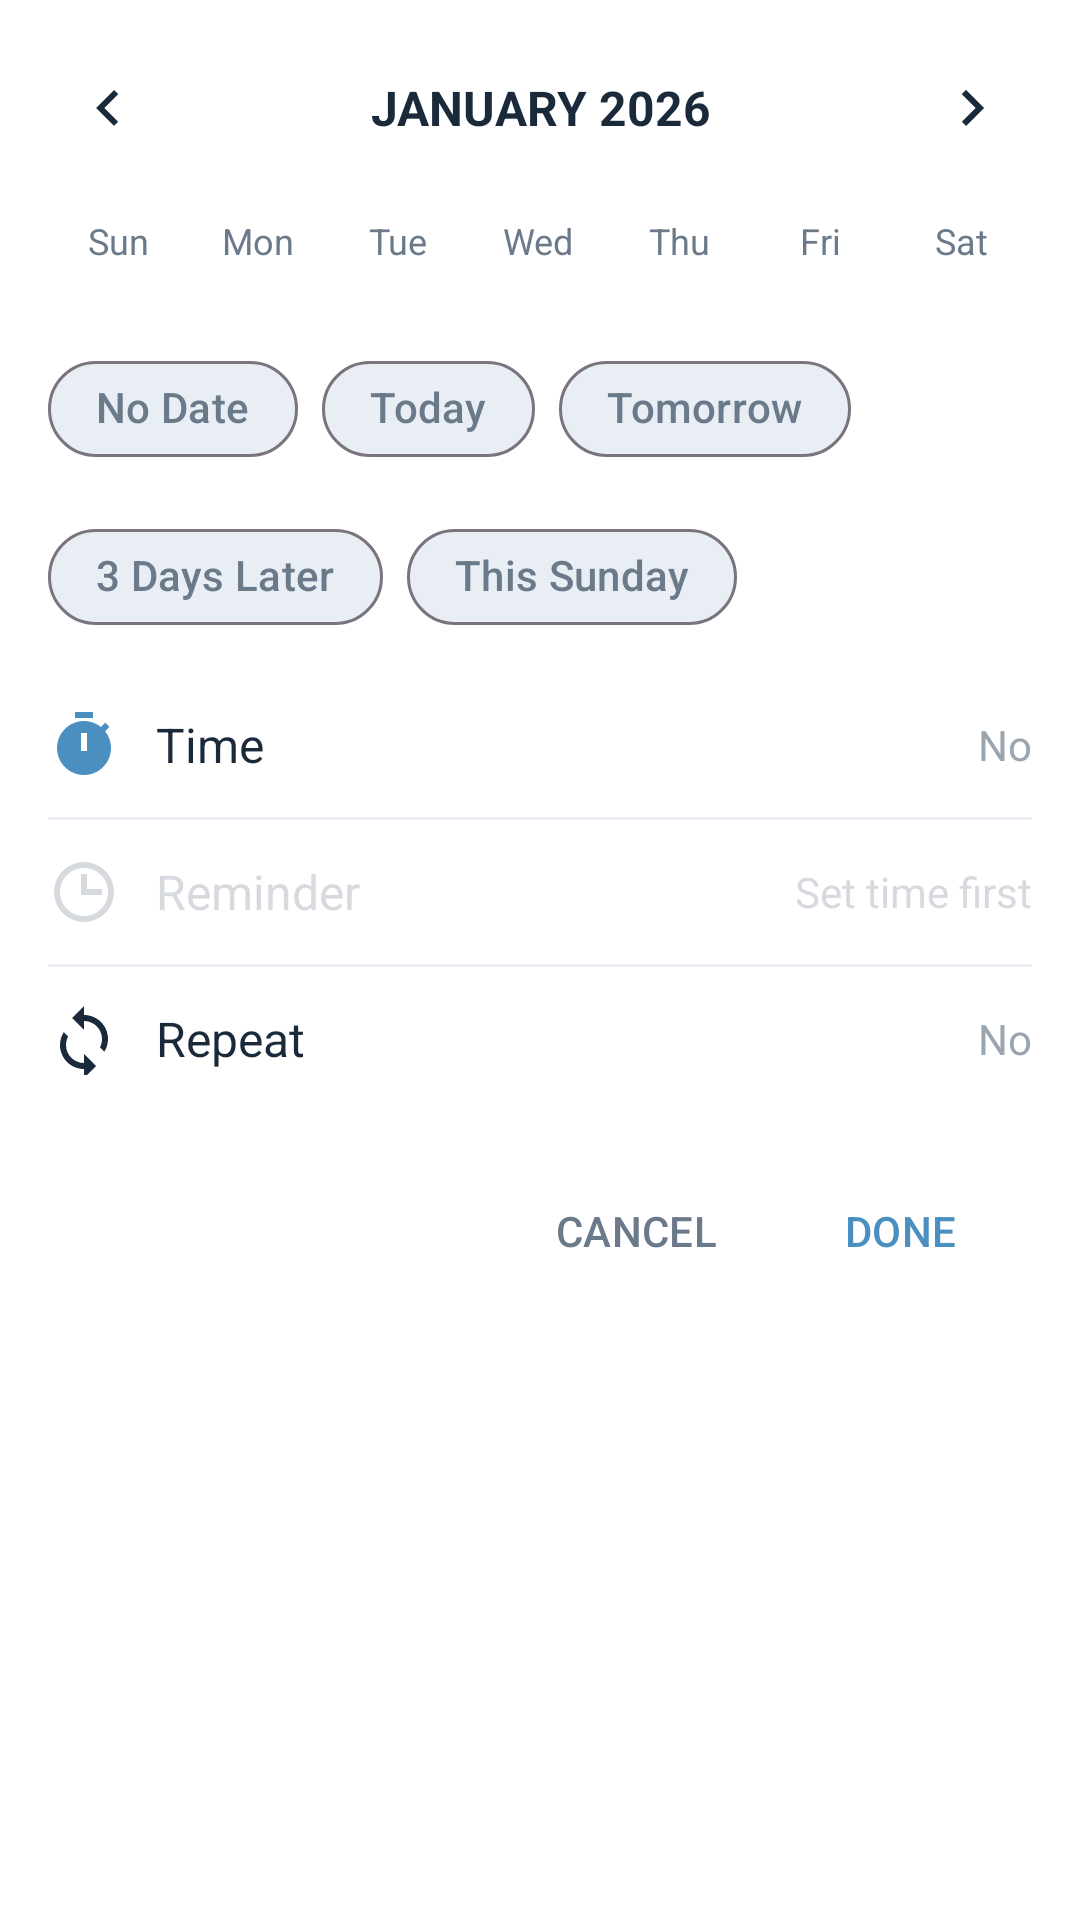

Produce the Android XML layout that renders to this screen, including the resource entries it uses.
<!-- AndroidManifest.xml: application theme Theme.ToDoList -->
<!-- res/layout/dialog_date_picker.xml -->
<?xml version="1.0" encoding="utf-8"?>

<LinearLayout
    xmlns:android="http://schemas.android.com/apk/res/android"
    xmlns:app="http://schemas.android.com/apk/res-auto"
    android:layout_width="match_parent"
    android:layout_height="wrap_content"
    android:orientation="vertical"
    android:background="@drawable/dialog_rounded_bg"
    android:padding="16dp">

    
    <LinearLayout
        android:layout_width="match_parent"
        android:layout_height="wrap_content"
        android:orientation="horizontal"
        android:gravity="center_vertical"
        android:paddingBottom="16dp">

        <ImageButton
            android:id="@+id/btn_prev_month"
            android:layout_width="40dp"
            android:layout_height="40dp"
            android:src="@drawable/ic_arrow_left"
            android:background="?attr/selectableItemBackgroundBorderless"
            android:contentDescription="Previous"/>

        <TextView
            android:id="@+id/tv_month_year"
            android:layout_width="0dp"
            android:layout_height="wrap_content"
            android:layout_weight="1"
            android:text="JANUARY 2026"
            android:textColor="@color/text_primary"
            android:textSize="16sp"
            android:textStyle="bold"
            android:gravity="center"/>

        <ImageButton
            android:id="@+id/btn_next_month"
            android:layout_width="40dp"
            android:layout_height="40dp"
            android:src="@drawable/ic_arrow_right"
            android:background="?attr/selectableItemBackgroundBorderless"
            android:contentDescription="Next"/>

    </LinearLayout>

    
    <LinearLayout
        android:layout_width="match_parent"
        android:layout_height="wrap_content"
        android:orientation="horizontal">

        <TextView android:layout_width="0dp" android:layout_height="wrap_content" android:layout_weight="1"
            android:text="Sun" android:textColor="@color/text_secondary" android:textSize="12sp" android:gravity="center"/>
        <TextView android:layout_width="0dp" android:layout_height="wrap_content" android:layout_weight="1"
            android:text="Mon" android:textColor="@color/text_secondary" android:textSize="12sp" android:gravity="center"/>
        <TextView android:layout_width="0dp" android:layout_height="wrap_content" android:layout_weight="1"
            android:text="Tue" android:textColor="@color/text_secondary" android:textSize="12sp" android:gravity="center"/>
        <TextView android:layout_width="0dp" android:layout_height="wrap_content" android:layout_weight="1"
            android:text="Wed" android:textColor="@color/text_secondary" android:textSize="12sp" android:gravity="center"/>
        <TextView android:layout_width="0dp" android:layout_height="wrap_content" android:layout_weight="1"
            android:text="Thu" android:textColor="@color/text_secondary" android:textSize="12sp" android:gravity="center"/>
        <TextView android:layout_width="0dp" android:layout_height="wrap_content" android:layout_weight="1"
            android:text="Fri" android:textColor="@color/text_secondary" android:textSize="12sp" android:gravity="center"/>
        <TextView android:layout_width="0dp" android:layout_height="wrap_content" android:layout_weight="1"
            android:text="Sat" android:textColor="@color/text_secondary" android:textSize="12sp" android:gravity="center"/>

    </LinearLayout>

    
    <androidx.recyclerview.widget.RecyclerView
        android:id="@+id/calendar_grid"
        android:layout_width="match_parent"
        android:layout_height="wrap_content"
        android:layout_marginTop="8dp"/>

    
    <com.google.android.material.chip.ChipGroup
        android:layout_width="match_parent"
        android:layout_height="wrap_content"
        android:layout_marginTop="16dp"
        app:singleSelection="false"
        app:selectionRequired="false">

        <com.google.android.material.chip.Chip
            android:id="@+id/chip_no_date"
            android:layout_width="wrap_content"
            android:layout_height="wrap_content"
            android:text="No Date"
            app:chipBackgroundColor="@color/chip_inactive_bg"
            android:textColor="@color/text_secondary"
            app:chipCornerRadius="16dp"/>

        <com.google.android.material.chip.Chip
            android:id="@+id/chip_today"
            android:layout_width="wrap_content"
            android:layout_height="wrap_content"
            android:text="Today"
            app:chipBackgroundColor="@color/chip_inactive_bg"
            android:textColor="@color/text_secondary"
            app:chipCornerRadius="16dp"/>

        <com.google.android.material.chip.Chip
            android:id="@+id/chip_tomorrow"
            android:layout_width="wrap_content"
            android:layout_height="wrap_content"
            android:text="Tomorrow"
            app:chipBackgroundColor="@color/chip_inactive_bg"
            android:textColor="@color/text_secondary"
            app:chipCornerRadius="16dp"/>

    </com.google.android.material.chip.ChipGroup>

    <com.google.android.material.chip.ChipGroup
        android:layout_width="match_parent"
        android:layout_height="wrap_content"
        android:layout_marginTop="8dp"
        app:singleSelection="false"
        app:selectionRequired="false">

        <com.google.android.material.chip.Chip
            android:id="@+id/chip_3_days"
            android:layout_width="wrap_content"
            android:layout_height="wrap_content"
            android:text="3 Days Later"
            app:chipBackgroundColor="@color/chip_inactive_bg"
            android:textColor="@color/text_secondary"
            app:chipCornerRadius="16dp"/>

        <com.google.android.material.chip.Chip
            android:id="@+id/chip_this_sunday"
            android:layout_width="wrap_content"
            android:layout_height="wrap_content"
            android:text="This Sunday"
            app:chipBackgroundColor="@color/chip_inactive_bg"
            android:textColor="@color/text_secondary"
            app:chipCornerRadius="16dp"/>

    </com.google.android.material.chip.ChipGroup>

    
    <LinearLayout
        android:id="@+id/time_option"
        android:layout_width="match_parent"
        android:layout_height="wrap_content"
        android:orientation="horizontal"
        android:gravity="center_vertical"
        android:paddingVertical="12dp"
        android:layout_marginTop="8dp"
        android:background="?attr/selectableItemBackground">

        <ImageView
            android:layout_width="24dp"
            android:layout_height="24dp"
            android:src="@drawable/baseline_timer_24"
            android:tint="@color/primary_blue"/>

        <TextView
            android:layout_width="0dp"
            android:layout_height="wrap_content"
            android:layout_weight="1"
            android:text="Time"
            android:textColor="@color/text_primary"
            android:textSize="16sp"
            android:layout_marginStart="12dp"/>

        <TextView
            android:id="@+id/tv_time_value"
            android:layout_width="wrap_content"
            android:layout_height="wrap_content"
            android:text="No"
            android:textColor="@color/text_hint"/>

    </LinearLayout>

    <View
        android:layout_width="match_parent"
        android:layout_height="1dp"
        android:background="@color/chip_inactive_bg"/>

    
    <LinearLayout
        android:id="@+id/reminder_option"
        android:layout_width="match_parent"
        android:layout_height="wrap_content"
        android:orientation="horizontal"
        android:gravity="center_vertical"
        android:paddingVertical="12dp"
        android:background="?attr/selectableItemBackground"
        android:alpha="0.4"
        android:clickable="false">

        <ImageView
            android:id="@+id/ic_reminder"
            android:layout_width="24dp"
            android:layout_height="24dp"
            android:src="@drawable/ic_notification"
            app:tint="@color/text_hint"/>

        <TextView
            android:id="@+id/tv_reminder_label"
            android:layout_width="0dp"
            android:layout_height="wrap_content"
            android:layout_weight="1"
            android:text="Reminder"
            android:textColor="@color/text_hint"
            android:textSize="16sp"
            android:layout_marginStart="12dp"/>

        <TextView
            android:id="@+id/tv_reminder_value"
            android:layout_width="wrap_content"
            android:layout_height="wrap_content"
            android:text="Set time first"
            android:textColor="@color/text_hint"/>

    </LinearLayout>

    <View
        android:layout_width="match_parent"
        android:layout_height="1dp"
        android:background="@color/chip_inactive_bg"/>

    
    <LinearLayout
        android:id="@+id/repeat_option"
        android:layout_width="match_parent"
        android:layout_height="wrap_content"
        android:orientation="horizontal"
        android:gravity="center_vertical"
        android:paddingVertical="12dp"
        android:background="?attr/selectableItemBackground">

        <ImageView
            android:id="@+id/ic_repeat"
            android:layout_width="24dp"
            android:layout_height="24dp"
            android:src="@drawable/ic_sync"
            app:tint="@color/text_primary"/>

        <TextView
            android:layout_width="0dp"
            android:layout_height="wrap_content"
            android:layout_weight="1"
            android:text="Repeat"
            android:textColor="@color/text_primary"
            android:textSize="16sp"
            android:layout_marginStart="12dp"/>

        <TextView
            android:id="@+id/tv_repeat_value"
            android:layout_width="wrap_content"
            android:layout_height="wrap_content"
            android:text="No"
            android:textColor="@color/text_hint"/>

    </LinearLayout>

    
    <LinearLayout
        android:layout_width="match_parent"
        android:layout_height="wrap_content"
        android:orientation="horizontal"
        android:gravity="end"
        android:layout_marginTop="16dp">

        <com.google.android.material.button.MaterialButton
            android:id="@+id/btn_cancel"
            android:layout_width="wrap_content"
            android:layout_height="wrap_content"
            android:text="CANCEL"
            android:textColor="@color/text_secondary"
            style="@style/Widget.Material3.Button.TextButton"/>

        <com.google.android.material.button.MaterialButton
            android:id="@+id/btn_done"
            android:layout_width="wrap_content"
            android:layout_height="wrap_content"
            android:text="DONE"
            android:textColor="@color/primary_blue"
            style="@style/Widget.Material3.Button.TextButton"/>

    </LinearLayout>

</LinearLayout>
<!-- resources referenced by this layout -->
<resources>
  <color name="chip_inactive_bg">#E8EEF4</color>
  <color name="primary_blue">#4A8FBF</color>
  <color name="text_hint">#9BA5B0</color>
  <color name="text_primary">#1A2A3A</color>
  <color name="text_secondary">#6B7A8A</color>
  <!-- drawable baseline_timer_24 (drawable) -->
  <vector xmlns:android="http://schemas.android.com/apk/res/android" android:height="24dp" android:tint="#000000" android:viewportHeight="24" android:viewportWidth="24" android:width="24dp">
        
      <path android:fillColor="@android:color/white" android:pathData="M9,1h6v2h-6z"/>
        
      <path android:fillColor="@android:color/white" android:pathData="M19.03,7.39l1.42,-1.42c-0.43,-0.51 -0.9,-0.99 -1.41,-1.41l-1.42,1.42C16.07,4.74 14.12,4 12,4c-4.97,0 -9,4.03 -9,9c0,4.97 4.02,9 9,9s9,-4.03 9,-9C21,10.88 20.26,8.93 19.03,7.39zM13,14h-2V8h2V14z"/>
      
  </vector>
  <!-- drawable ic_arrow_left (drawable) -->
  <?xml version="1.0" encoding="utf-8"?>
  
  <vector xmlns:android="http://schemas.android.com/apk/res/android"
      android:width="24dp"
      android:height="24dp"
      android:viewportWidth="24"
      android:viewportHeight="24">
      <path
          android:fillColor="#1A2A3A"
          android:pathData="M15.41,7.41L14,6L8,12L14,18L15.41,16.59L10.83,12L15.41,7.41Z"/>
  </vector>
  <!-- drawable ic_arrow_right (drawable) -->
  <?xml version="1.0" encoding="utf-8"?>
  
  <vector xmlns:android="http://schemas.android.com/apk/res/android"
      android:width="24dp"
      android:height="24dp"
      android:viewportWidth="24"
      android:viewportHeight="24">
      <path
          android:fillColor="#1A2A3A"
          android:pathData="M8.59,16.59L10,18L16,12L10,6L8.59,7.41L13.17,12L8.59,16.59Z"/>
  </vector>
  <!-- drawable ic_notification (drawable) -->
  <?xml version="1.0" encoding="utf-8"?>
  
  <vector xmlns:android="http://schemas.android.com/apk/res/android"
      android:width="24dp"
      android:height="24dp"
      android:viewportWidth="24"
      android:viewportHeight="24">
      <path
          android:fillColor="#9BA5B0"
          android:pathData="M12,22C6.48,22 2,17.52 2,12S6.48,2 12,2S22,6.48 22,12S17.52,22 12,22ZM12,4C7.58,4 4,7.58 4,12S7.58,20 12,20S20,16.42 20,12S16.42,4 12,4ZM18,11H13V6H11V13H18V11Z"/>
  </vector>
  <!-- drawable ic_sync (drawable) -->
  <?xml version="1.0" encoding="utf-8"?>
  <vector xmlns:android="http://schemas.android.com/apk/res/android"
      android:width="24dp"
      android:height="24dp"
      android:viewportWidth="24"
      android:viewportHeight="24">
      
      <path
          android:fillColor="#000000"
          android:pathData="M12,4V1L8,5l4,4V6c3.31,0 6,2.69 6,6 0,1.01 -0.25,1.97 -0.7,2.8l1.46,1.46C19.54,15.03 20,13.57 20,12c0,-4.42 -3.58,-8 -8,-8z"/>
      
      <path
          android:fillColor="#000000"
          android:pathData="M12,20c-3.31,0 -6,-2.69 -6,-6 0,-1.01 0.25,-1.97 0.7,-2.8L5.24,9.74C4.46,10.97 4,12.43 4,14c0,4.42 3.58,8 8,8v3l4,-4 -4,-4v3z"/>
  </vector>
  <style name="Theme.ToDoList" parent="Base.Theme.ToDoList" />
  <color name="primary_dark_blue">#3A7FA5</color>
  <color name="white">#FFFFFFFF</color>
  <color name="background_white">#FFFFFF</color>
  <style name="WhitePopupMenu" parent="Widget.Material3.PopupMenu">
          <item name="android:popupBackground">@drawable/popup_menu_bg</item>
      </style>
  <!-- drawable popup_menu_bg (drawable) -->
  <?xml version="1.0" encoding="utf-8"?>
  <shape xmlns:android="http://schemas.android.com/apk/res/android"
      android:shape="rectangle">
      <solid android:color="@color/white"/>
      <corners android:radius="8dp"/>
      <stroke 
          android:width="1dp"
          android:color="#E0E0E0"/>
  </shape>
</resources>
